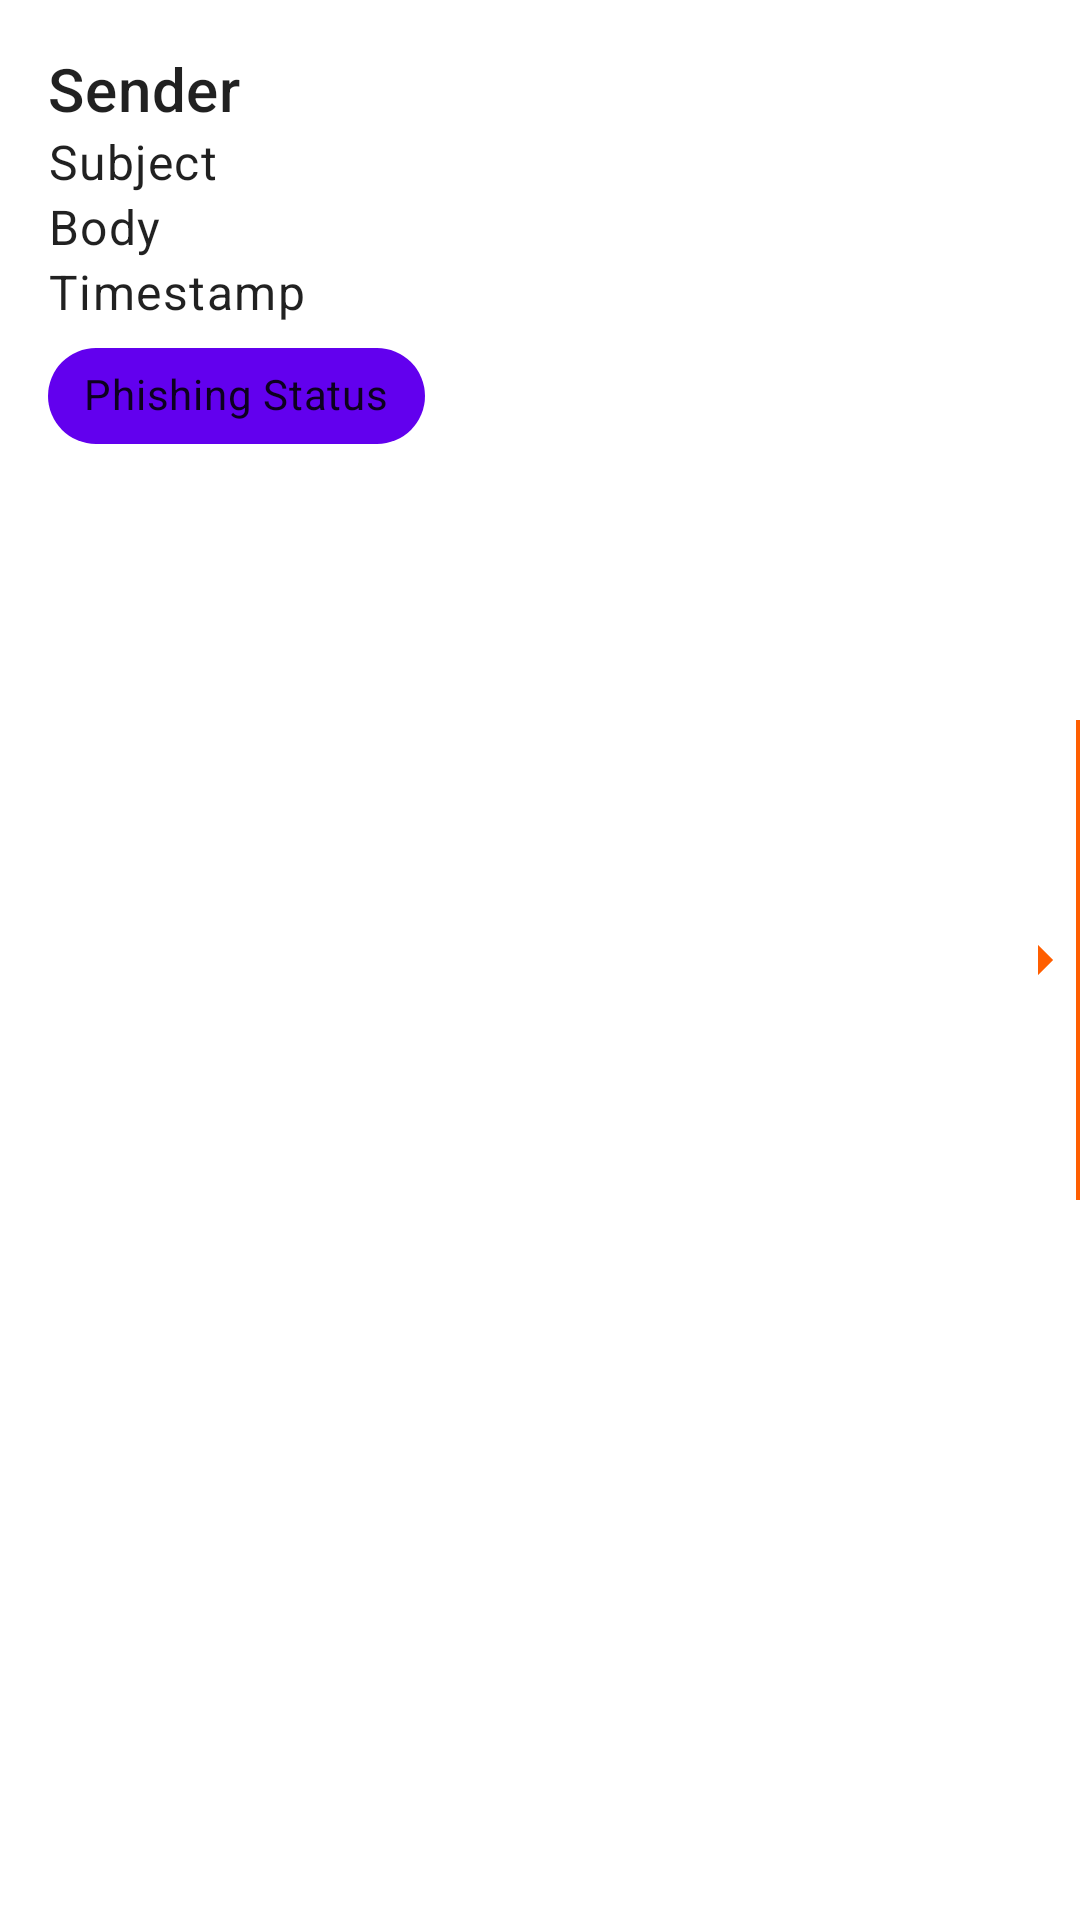

Android layout source for this screen:
<!-- AndroidManifest.xml: application theme AppTheme -->
<!-- res/layout/fragment_details_minimal.xml -->
<FrameLayout xmlns:android="http://schemas.android.com/apk/res/android"
    xmlns:app="http://schemas.android.com/apk/res-auto"
    android:layout_width="match_parent"
    android:layout_height="match_parent">

    <ScrollView
        android:layout_width="match_parent"
        android:layout_height="match_parent"
        android:padding="16dp">

        <LinearLayout
            android:layout_width="match_parent"
            android:layout_height="wrap_content"
            android:orientation="vertical">

            <com.google.android.material.textview.MaterialTextView
                android:id="@+id/emailSenderTextView"
                android:layout_width="match_parent"
                android:layout_height="wrap_content"
                android:text="Sender"
                android:textAppearance="@style/TextAppearance.MaterialComponents.Headline6" />

            <com.google.android.material.textview.MaterialTextView
                android:id="@+id/emailSubjectTextView"
                android:layout_width="match_parent"
                android:layout_height="wrap_content"
                android:text="Subject"
                android:textAppearance="@style/TextAppearance.MaterialComponents.Body1" />

            <com.google.android.material.textview.MaterialTextView
                android:id="@+id/emailBodyTextView"
                android:layout_width="match_parent"
                android:layout_height="wrap_content"
                android:text="Body"
                android:textAppearance="@style/TextAppearance.MaterialComponents.Body1" />

            <com.google.android.material.textview.MaterialTextView
                android:id="@+id/emailTimestampTextView"
                android:layout_width="match_parent"
                android:layout_height="wrap_content"
                android:text="Timestamp"
                android:textAppearance="@style/TextAppearance.MaterialComponents.Body1" />

            <com.google.android.material.chip.Chip
                android:id="@+id/emailIsPhishingChip"
                android:layout_width="wrap_content"
                android:layout_height="wrap_content"
                android:text="Phishing Status"
                app:chipBackgroundColor="?attr/colorPrimary" />

        </LinearLayout>
    </ScrollView>

    <View
        android:layout_width="2dp"
        android:layout_height="160dp"
        android:background="@color/md_theme_dark_primary"
        android:layout_gravity="end|center_vertical"
        android:layout_marginEnd="-1dp"/>


    <ImageView
        android:id="@+id/swipeRightIndicator"
        android:layout_width="wrap_content"
        android:layout_height="wrap_content"
        android:layout_gravity="center_vertical|end"
        android:src="@drawable/ic_arrow_right_24"
        android:layout_marginEnd="0dp" />
</FrameLayout>
<!-- resources referenced by this layout -->
<resources>
  <color name="md_theme_dark_primary">#FF5E00</color>
  <!-- drawable ic_arrow_right_24 (drawable) -->
  <vector android:autoMirrored="true" android:height="24dp"
      android:tint="@color/md_theme_dark_primary" android:viewportHeight="24"
      android:viewportWidth="24" android:width="24dp" xmlns:android="http://schemas.android.com/apk/res/android">
      <path android:fillColor="@android:color/white" android:pathData="M10,17l5,-5 -5,-5V17z"/>
  </vector>
</resources>
